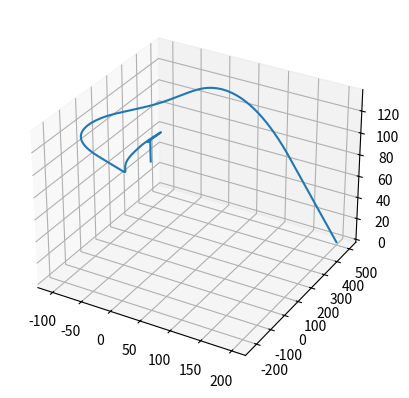

Recreate this plot in Python.
import matplotlib.pyplot as plt
import numpy as np

dt = 0.02


# sum_err has already been multiplied by ki
def pid(max, min, kp, ki, kd, seek, current, prev_err, sum_err):
    err = seek - current
    P = kp * err
    I = ki * P * dt + sum_err
    D = kd * (err - prev_err) / dt
    bias = P + I + D
    if bias > max:
        bias = max
    if bias < min:
        bias = min
    return bias, err, I


target_x = 0
target_y = 0
target_z = 120

x = 200
y = 500
z = 0

v_x = 0
v_y = 0
v_z = 0

prev_err_x = target_x - x
prev_err_y = target_y - y
prev_err_z = target_z - z

# if you let sum_err = prev_err to make a pre-calculation,
# that's wrong, because the err has not been multiplied by ki.
sum_err_x = 0
sum_err_y = 0
sum_err_z = 0

simulation_limit = 10000
angle_limit = 20
mass = 5e3
max_thrust = 100e3
g = 9.82

x_list = []
y_list = []
z_list = []
i = 0

while (prev_err_x ** 2 + prev_err_y ** 2) > 1 or (v_x ** 2 + v_y ** 2) > 0.01:
    i += 1
    bias_z, prev_err_z, sum_err_z = pid(1, 0, 0.06, 0.02, 0.08, target_z, z, prev_err_z, sum_err_z)
    bias_x, prev_err_x, sum_err_x = pid(angle_limit, -angle_limit, 0.8, 0.001, 2, target_x, x, prev_err_x, sum_err_x)
    bias_y, prev_err_y, sum_err_y = pid(angle_limit, -angle_limit, 0.8, 0.001, 2, target_y, y, prev_err_y, sum_err_y)

    thrust = max_thrust * bias_z
    F_x = np.sin(bias_x / 180 * np.pi) * thrust
    F_y = np.sin(bias_y / 180 * np.pi) * thrust
    F_z = np.sqrt(thrust ** 2 - F_x ** 2 - F_y ** 2) - mass * g

    a_x = F_x / mass
    a_y = F_y / mass
    a_z = F_z / mass

    v_x += a_x * dt
    x += v_x * dt
    x_list.append(x)

    v_y += a_y * dt
    y += v_y * dt
    y_list.append(y)

    v_z += a_z * dt
    z += v_z * dt
    z_list.append(z)

    if i > simulation_limit:
        break


print('x stage1 position:', x_list[-1])
print('y stage1 position:', y_list[-1])
print('z stage1 position:', z_list[-1])
print('x stage1 velocity:', v_x)
print('y stage1 velocity:', v_y)
t = dt * i
print('stage1 convergence time:', t)

target_z = 100
prev_err_z = target_z - z
while prev_err_z ** 2 > 1:
    i += 1
    bias_z, prev_err_z, sum_err_z = pid(1, 0, 0.5, 0., 2, target_z, z, prev_err_z, sum_err_z)

    thrust = max_thrust * bias_z
    F_z = thrust - mass * g
    a_z = F_z / mass

    x += v_x * dt
    x_list.append(x)

    y += v_y * dt
    y_list.append(y)

    v_z += a_z * dt
    z += v_z * dt
    z_list.append(z)

    if i > simulation_limit * 2:
        break

print('x stage2 position:', x_list[-1])
print('y stage2 position:', y_list[-1])
print('z stage2 position:', z_list[-1])
print('z stage2 velocity:', v_z)
t = dt * i
print('stage2 convergence time:', t)

plt.figure(3)
ax = plt.axes(projection='3d')
ax.plot3D(x_list, y_list, z_list)
plt.show()
